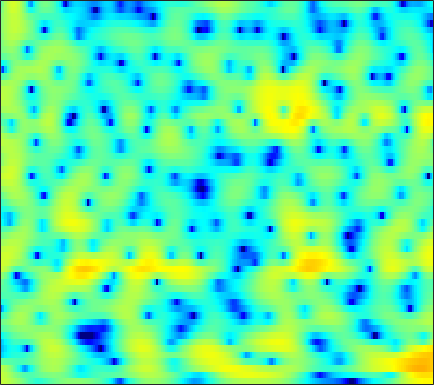

Values plotted in this chart, from the file beside it:
3.983, 3.8084, 3.5194, 3.1717, 2.8698, 2.4192, 1.8915, 1.4589, 0.81595, 0.10002, -0.67659, -1.3055, -2.1735, -3.0624, -3.7046, -4.451, -4.9803, -5.1788, -5.139, -4.7918, -4.205, -3.6958, -2.9966, -2.3135
4.112, 3.746, 3.181, 2.533, 1.995, 1.217, 0.389, -0.2444, -1.069, -1.821, -2.437, -2.768, -3.014, -3.04, -2.936, -2.679, -2.325, -2.026, -1.614, -1.205, -0.8269, -0.5752, -0.2924, -0.08928
3.373, 2.904, 2.174, 1.292, 0.5175, -0.6978, -2.191, -3.542, -5.75, -8.576, -11.9, -13.47, -11.8, -8.572, -6.484, -4.257, -2.527, -1.479, -0.3329, 0.5749, 1.281, 1.689, 2.085, 2.318
-1.669, -1.874, -2.112, -2.346, -2.522, -2.76, -3.001, -3.171, -3.352, -3.447, -3.411, -3.281, -2.949, -2.455, -2, -1.313, -0.6034, -0.07727, 0.5848, 1.184, 1.69, 2.008, 2.329, 2.533
-10.65, -9.501, -8.117, -7.046, -6.441, -5.859, -5.5, -5.331, -5.199, -5.103, -4.935, -4.711, -4.215, -3.51, -2.868, -1.903, -0.9004, -0.1671, 0.7473, 1.553, 2.239, 2.663, 3.103, 3.393
-12.19, -10.85, -9.183, -7.857, -7.117, -6.536, -6.392, -6.606, -7.42, -9.027, -11.91, -15.8, -24.04, -14.48, -9.715, -5.619, -2.777, -1.142, 0.5721, 1.889, 2.881, 3.438, 3.967, 4.273
-11.33, -9.724, -7.931, -6.505, -5.644, -4.772, -4.18, -3.922, -3.785, -3.821, -3.933, -3.948, -3.717, -3.085, -2.369, -1.247, -0.0938, 0.7175, 1.68, 2.474, 3.071, 3.388, 3.626, 3.659
-7.483, -6.438, -5.148, -4.034, -3.307, -2.493, -1.83, -1.418, -0.9705, -0.6189, -0.3234, -0.1107, 0.1617, 0.4442, 0.6649, 0.9768, 1.296, 1.529, 1.815, 2.055, 2.219, 2.278, 2.251, 2.081
-2.905, -2.448, -1.823, -1.216, -0.7846, -0.2583, 0.1907, 0.4629, 0.748, 0.9366, 1.026, 1.032, 0.9675, 0.8432, 0.7145, 0.5282, 0.3697, 0.2845, 0.245, 0.2877, 0.3977, 0.506, 0.6409, 0.6974
-1.28, -0.8849, -0.3195, 0.2705, 0.7021, 1.222, 1.656, 1.897, 2.096, 2.127, 1.971, 1.716, 1.159, 0.3355, -0.4813, -1.834, -3.458, -4.668, -5.69, -5.333, -3.938, -2.754, -1.357, -0.3
-4.948, -4.051, -2.705, -1.369, -0.4583, 0.5664, 1.371, 1.818, 2.224, 2.393, 2.311, 2.077, 1.504, 0.6037, -0.3452, -2.067, -4.403, -6.492, -8.7, -7.823, -5.061, -3.141, -1.183, 0.1804
-15.29, -10.86, -7.109, -4.552, -3.112, -1.645, -0.5583, 0.05573, 0.6559, 1.035, 1.234, 1.276, 1.199, 0.9844, 0.7643, 0.421, 0.09451, -0.08724, -0.1643, -0.01724, 0.316, 0.6407, 1.075, 1.419
-6.314, -5.732, -4.781, -3.804, -3.154, -2.409, -1.81, -1.447, -1.063, -0.7618, -0.5231, -0.3557, -0.1337, 0.08285, 0.2611, 0.5222, 0.7971, 1.004, 1.291, 1.596, 1.88, 2.048, 2.202, 2.248
-3.288, -3.161, -3.031, -2.962, -2.969, -3.049, -3.21, -3.373, -3.623, -3.83, -3.913, -3.855, -3.529, -2.918, -2.331, -1.459, -0.5597, 0.09324, 0.8919, 1.581, 2.156, 2.502, 2.846, 3.037
-2.23, -2.4, -2.782, -3.375, -3.922, -4.798, -5.857, -6.785, -8.267, -10.09, -12.18, -13.43, -13.07, -10.43, -8.164, -5.509, -3.354, -1.997, -0.481, 0.719, 1.655, 2.231, 2.853, 3.302
-1.293, -1.832, -2.827, -4.125, -5.289, -7.077, -8.97, -10.33, -11.91, -13.41, -15.03, -16.04, -15.31, -12.1, -9.511, -6.505, -4.101, -2.643, -1.089, 0.1486, 1.124, 1.705, 2.322, 2.815
1.312, 0.5794, -0.8022, -2.773, -4.791, -8.476, -14.52, -23.7, -20.19, -13.34, -10.11, -8.496, -6.766, -5.194, -4.094, -2.737, -1.513, -0.7036, 0.1548, 0.805, 1.28, 1.514, 1.654, 1.718
4.41, 3.985, 3.135, 1.941, 0.8793, -0.7064, -2.245, -3.075, -3.488, -3.179, -2.575, -2.097, -1.484, -0.9971, -0.6928, -0.3317, -0.04144, 0.1404, 0.3577, 0.4319, 0.2808, -0.03468, -0.7662, -2.025
4.485, 4.521, 4.354, 4.005, 3.633, 3.042, 2.425, 1.956, 1.36, 0.7723, 0.1672, -0.3398, -1.122, -2.061, -2.836, -3.806, -4.529, -4.785, -4.63, -4.223, -3.963, -3.99, -4.407, -5.454
4.005, 4.274, 4.461, 4.47, 4.356, 4.081, 3.673, 3.271, 2.604, 1.76, 0.6959, -0.297, -1.993, -4.265, -6.588, -11.22, -20.58, -23.64, -13.38, -9.342, -7.163, -6.208, -5.599, -5.427
3.209, 3.565, 3.911, 4.103, 4.154, 4.098, 3.872, 3.601, 3.085, 2.386, 1.465, 0.6309, -0.6916, -2.24, -3.539, -5.257, -6.556, -7.015, -6.788, -6.16, -5.528, -5.199, -5.055, -5.215
1.503, 1.981, 2.497, 2.879, 3.093, 3.251, 3.274, 3.202, 2.98, 2.612, 2.099, 1.626, 0.8823, 0.06699, -0.5675, -1.393, -2.076, -2.483, -2.909, -3.135, -3.294, -3.42, -3.63, -4.029
-0.9195, -0.3045, 0.3753, 0.9278, 1.281, 1.668, 1.991, 2.169, 2.304, 2.301, 2.146, 1.92, 1.462, 0.8412, 0.2967, -0.525, -1.39, -1.987, -2.661, -3.034, -3.077, -2.93, -2.586, -2.242
-3.571, -3.182, -2.815, -2.461, -2.115, -1.435, -0.5935, 0.0547, 0.8253, 1.388, 1.677, 1.692, 1.444, 0.8382, 0.1379, -1.15, -2.97, -4.707, -7.36, -9.267, -8.04, -5.979, -3.444, -1.436
-6.766, -7.476, -9.209, -11.71, -12.73, -10.23, -6.572, -4.347, -2.141, -0.6428, 0.2824, 0.6482, 0.7447, 0.4094, -0.1448, -1.288, -2.992, -4.676, -7.391, -9.285, -7.803, -5.524, -2.722, -0.4748
-7.882, -8.509, -9.828, -11.42, -11.89, -10.17, -7.311, -5.355, -3.296, -1.824, -0.8456, -0.3843, -0.1148, -0.1562, -0.3639, -0.8259, -1.384, -1.816, -2.214, -2.296, -1.945, -1.417, -0.4892, 0.5936
-6.382, -5.961, -5.475, -4.973, -4.524, -3.75, -2.868, -2.187, -1.351, -0.685, -0.2424, -0.06479, -0.02081, -0.1889, -0.417, -0.8259, -1.276, -1.588, -1.882, -1.944, -1.712, -1.34, -0.6199, 0.2555
-4.572, -3.501, -2.349, -1.417, -0.8226, -0.1639, 0.3749, 0.6942, 0.9924, 1.135, 1.097, 0.9374, 0.5583, -0.03218, -0.6158, -1.575, -2.74, -3.682, -4.929, -5.731, -5.608, -4.865, -3.35, -1.715
-2.052, -0.9866, 0.1591, 1.028, 1.527, 1.998, 2.285, 2.374, 2.328, 2.099, 1.687, 1.257, 0.5034, -0.4662, -1.373, -2.868, -4.871, -6.867, -10.87, -19.34, -21.88, -12.95, -7.498, -4.217
0.6222, 1.274, 2, 2.534, 2.801, 2.981, 2.953, 2.79, 2.398, 1.803, 1.029, 0.3484, -0.6709, -1.761, -2.611, -3.755, -4.927, -5.82, -6.9, -7.584, -7.414, -6.708, -5.316, -3.839
2.745, 3.148, 3.568, 3.834, 3.909, 3.828, 3.501, 3.092, 2.307, 1.234, -0.1293, -1.328, -3.052, -4.703, -5.635, -6.257, -6.206, -5.952, -5.5, -5.013, -4.538, -4.18, -3.743, -3.339
3.759, 4.158, 4.566, 4.795, 4.829, 4.656, 4.212, 3.677, 2.646, 1.194, -0.8021, -2.779, -6.413, -12.38, -21.01, -16.56, -10.14, -7.599, -5.538, -4.297, -3.61, -3.364, -3.377, -3.776
2.571, 3.256, 3.969, 4.421, 4.583, 4.552, 4.248, 3.821, 2.985, 1.834, 0.3553, -0.9671, -2.927, -4.825, -5.806, -6.074, -5.361, -4.62, -3.72, -3.108, -2.837, -2.873, -3.266, -4.141
0.2647, 1.407, 2.513, 3.236, 3.557, 3.723, 3.619, 3.38, 2.873, 2.174, 1.334, 0.6432, -0.2705, -1.097, -1.586, -2.038, -2.224, -2.269, -2.232, -2.218, -2.27, -2.417, -2.776, -3.344
0.2577, 1.204, 2.143, 2.765, 3.05, 3.22, 3.154, 2.978, 2.582, 2.023, 1.341, 0.7786, -0.003899, -0.755, -1.266, -1.796, -2.151, -2.275, -2.318, -2.248, -2.166, -2.13, -2.176, -2.337
2.097, 2.464, 2.852, 3.095, 3.182, 3.167, 3.003, 2.771, 2.311, 1.677, 0.8576, 0.121, -1.029, -2.299, -3.271, -4.368, -4.971, -4.923, -4.359, -3.511, -2.712, -2.207, -1.724, -1.478
3.347, 3.307, 3.226, 3.121, 3.019, 2.84, 2.62, 2.39, 1.971, 1.363, 0.4778, -0.4269, -2.055, -4.407, -6.894, -12.11, -19.3, -14.5, -8.485, -5.131, -2.99, -1.912, -0.9385, -0.3937
2.839, 2.443, 1.886, 1.367, 1.063, 0.8525, 0.8327, 0.9224, 1.02, 0.952, 0.616, 0.1435, -0.798, -2.133, -3.325, -4.925, -5.721, -5.276, -3.764, -2.107, -0.7074, 0.07299, 0.7729, 1.113
0.2802, -0.4753, -1.899, -3.895, -5.464, -6.18, -4.571, -2.909, -1.116, 0.05529, 0.6991, 0.895, 0.8669, 0.6554, 0.458, 0.2574, 0.3199, 0.5025, 0.961, 1.531, 2.043, 2.349, 2.531, 2.425
-2.908, -2.806, -3.683, -5.961, -8.57, -10.08, -6.535, -3.825, -1.398, 0.04126, 0.7626, 0.9817, 0.9034, 0.6696, 0.5117, 0.4827, 0.7878, 1.164, 1.829, 2.509, 3.039, 3.296, 3.368, 3.089
-1.887, -0.8575, -0.2006, -0.00961, 0.00618, 0.1533, 0.4858, 0.7715, 1.098, 1.126, 0.7213, 0.08189, -1.242, -3.083, -4.69, -5.962, -4.94, -3.14, -0.8488, 0.9637, 2.23, 2.832, 3.229, 3.143
1.79, 2.036, 2.284, 2.405, 2.418, 2.314, 2.132, 1.881, 1.389, 0.6366, -0.4476, -1.57, -3.553, -6.403, -9.343, -12.89, -10.21, -7.029, -3.699, -1.378, 0.2083, 1.027, 1.691, 1.896
3.04, 3.028, 2.979, 2.844, 2.679, 2.342, 1.849, 1.389, 0.5914, -0.3869, -1.519, -2.448, -3.716, -4.867, -5.458, -5.705, -5.287, -4.558, -3.319, -2.091, -0.9826, -0.3196, 0.3054, 0.6522
3.339, 3.317, 3.217, 3.023, 2.792, 2.369, 1.748, 1.153, 0.1656, -1.065, -2.557, -3.783, -5.438, -6.781, -7.264, -7.02, -5.963, -4.922, -3.53, -2.265, -1.212, -0.5856, 0.02952, 0.4147
2.997, 3.068, 3.084, 3.002, 2.857, 2.52, 2.003, 1.439, 0.4336, -0.9656, -2.902, -4.846, -8.618, -15.49, -27.04, -14.28, -8.407, -5.834, -3.471, -1.835, -0.732, -0.1435, 0.3821, 0.6452
1.332, 1.502, 1.747, 1.979, 2.121, 2.193, 2.096, 1.874, 1.336, 0.5016, -0.638, -1.71, -3.317, -4.705, -5.176, -4.698, -3.383, -2.303, -1.084, -0.1942, 0.3536, 0.5429, 0.5368, 0.2841
-2.946, -2.832, -2.11, -1.008, -0.1589, 0.8155, 1.484, 1.803, 1.978, 1.918, 1.681, 1.43, 1.106, 0.8644, 0.7839, 0.861, 1.096, 1.297, 1.524, 1.587, 1.408, 1.048, 0.2026, -1.113
-15.17, -19.28, -10.66, -5.595, -3.222, -1.059, 0.3382, 1.03, 1.623, 1.93, 2.051, 2.091, 2.121, 2.165, 2.238, 2.379, 2.52, 2.596, 2.619, 2.467, 2.055, 1.53, 0.4495, -1.205
-6.974, -7.039, -5.817, -3.936, -2.623, -1.238, -0.3073, 0.1076, 0.3713, 0.3648, 0.2214, 0.1116, 0.05884, 0.2212, 0.4933, 0.9705, 1.467, 1.804, 2.133, 2.276, 2.196, 1.991, 1.505, 0.7877
-2.293, -1.988, -1.468, -0.9049, -0.5264, -0.2026, -0.1537, -0.3574, -1.001, -2.102, -3.628, -4.902, -6.05, -5.584, -4.375, -2.55, -0.9698, -0.02026, 0.9253, 1.57, 1.96, 2.11, 2.16, 2.073
-0.8172, -0.2213, 0.4145, 0.8478, 1.022, 1.013, 0.6603, 0.1273, -1.06, -2.952, -5.938, -9.42, -16.73, -13.23, -8.633, -4.88, -2.534, -1.33, -0.1667, 0.6445, 1.216, 1.523, 1.819, 2.021
-0.4906, 0.384, 1.271, 1.861, 2.111, 2.194, 1.965, 1.588, 0.8165, -0.2418, -1.475, -2.376, -3.236, -3.443, -3.212, -2.66, -2.105, -1.758, -1.385, -1.075, -0.7528, -0.4734, -0.07371, 0.3196
-0.07326, 0.8792, 1.879, 2.593, 2.946, 3.186, 3.18, 3.022, 2.639, 2.086, 1.42, 0.8899, 0.1879, -0.5078, -1.029, -1.77, -2.632, -3.349, -4.386, -5.249, -5.509, -5.151, -4.167, -3.063
0.3963, 1.29, 2.269, 3.005, 3.401, 3.72, 3.819, 3.756, 3.497, 3.066, 2.478, 1.946, 1.112, 0.13, -0.7361, -2.135, -3.942, -5.74, -9.172, -15.21, -24.64, -15.92, -9.879, -6.652
0.422, 1.277, 2.248, 3.002, 3.419, 3.77, 3.881, 3.813, 3.529, 3.047, 2.394, 1.804, 0.9079, -0.09034, -0.9178, -2.139, -3.543, -4.754, -6.529, -8.188, -8.937, -8.545, -7.286, -5.962
0.07045, 1.03, 2.148, 3.027, 3.506, 3.893, 3.974, 3.835, 3.396, 2.683, 1.743, 0.9358, -0.1729, -1.203, -1.834, -2.474, -2.94, -3.218, -3.531, -3.765, -3.885, -3.899, -3.835, -3.798
-0.8517, 0.6339, 2.263, 3.468, 4.091, 4.554, 4.605, 4.364, 3.658, 2.482, 0.7913, -0.8212, -3.346, -5.67, -6.367, -5.584, -4.15, -3.212, -2.309, -1.77, -1.522, -1.507, -1.7, -2.141
-2.05, 0.1084, 2.207, 3.643, 4.358, 4.88, 4.939, 4.678, 3.897, 2.563, 0.5441, -1.57, -5.59, -11.62, -13.49, -8.438, -4.84, -3.176, -1.769, -0.9923, -0.6724, -0.6751, -1.001, -1.678
